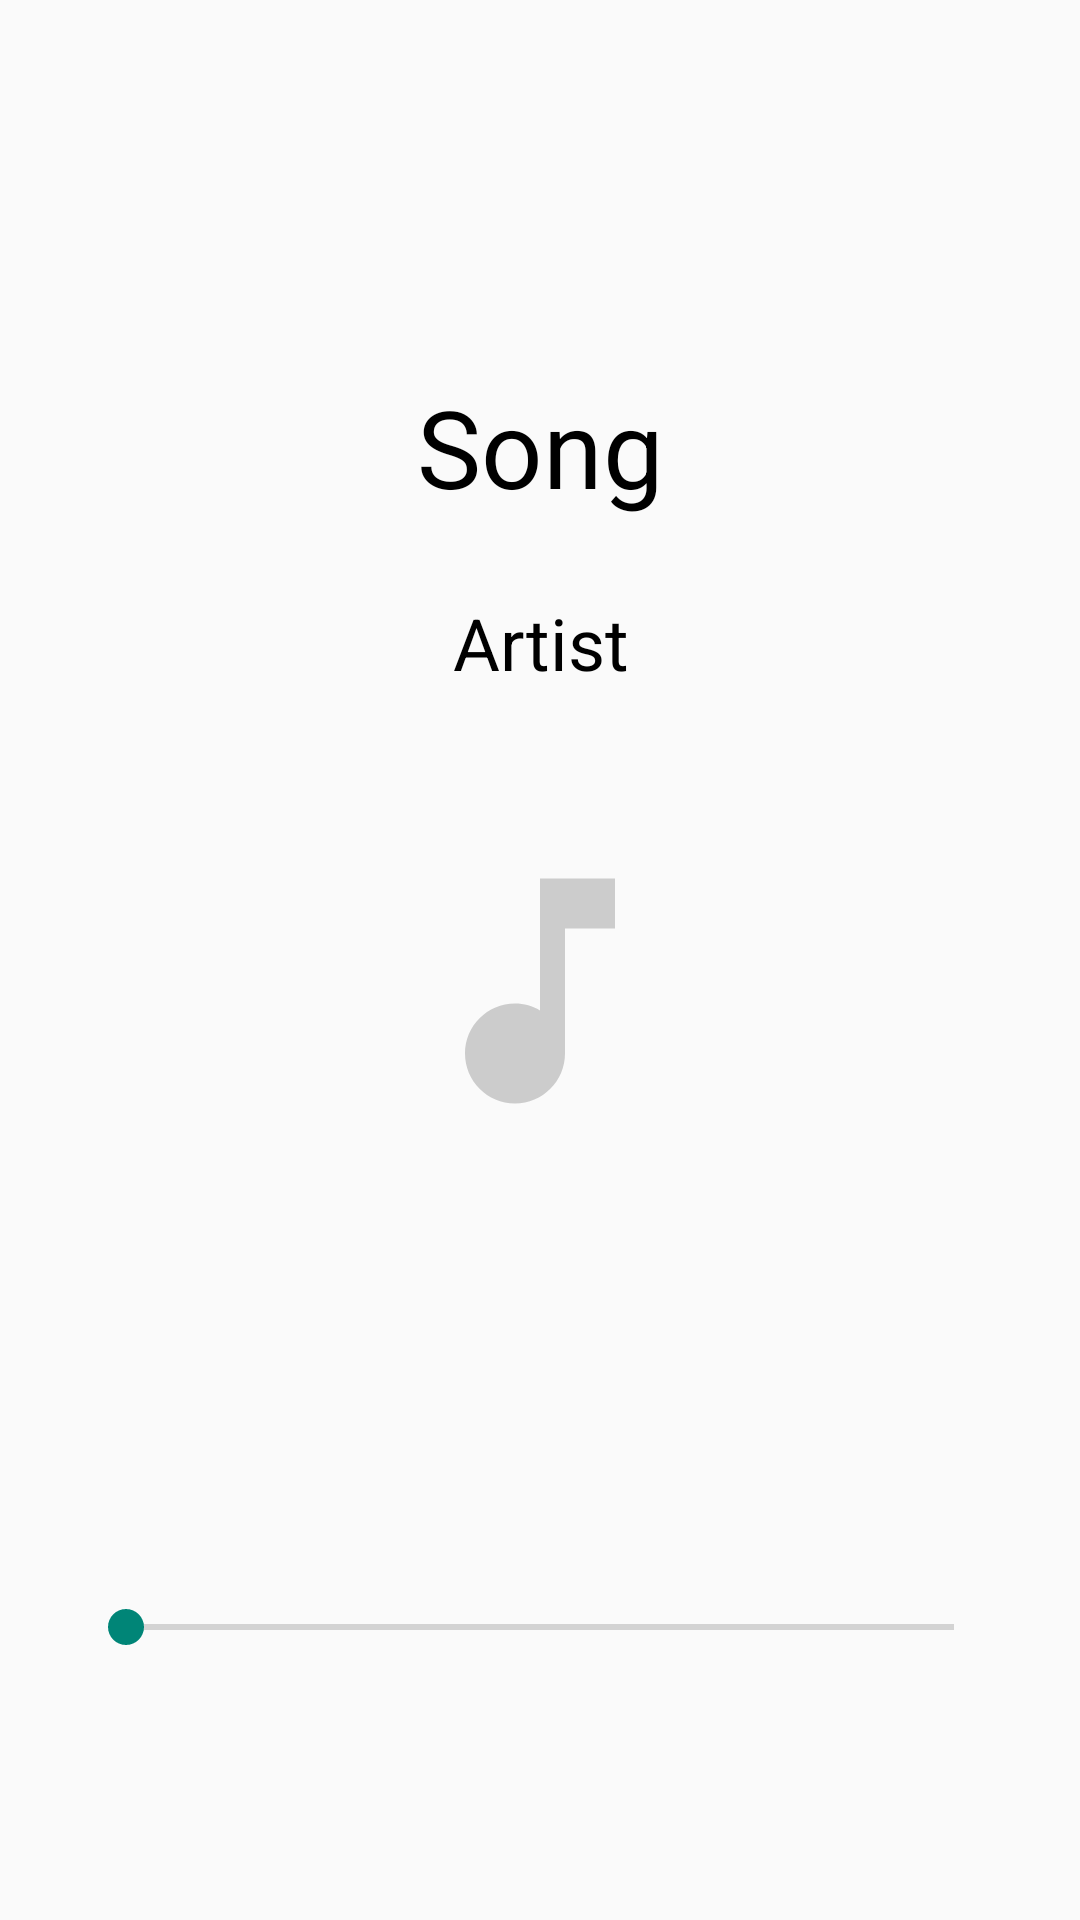

Layout XML and referenced resources for this Android screen:
<!-- AndroidManifest.xml: activity theme PlayerTheme -->
<!-- res/layout/activity_player.xml -->
<?xml version="1.0" encoding="utf-8"?>
<ScrollView
    xmlns:android="http://schemas.android.com/apk/res/android"
    xmlns:app="http://schemas.android.com/apk/res-auto"
    xmlns:tools="http://schemas.android.com/tools"
    android:layout_width="match_parent"
    android:layout_height="match_parent">
    <android.support.constraint.ConstraintLayout
        android:layout_width="fill_parent"
        android:layout_height="wrap_content"
        android:layout_gravity="center"
        android:padding="10dp">
        <TextView
            android:id="@+id/song_title_text"
            android:layout_width="wrap_content"
            android:layout_height="wrap_content"
            android:text="Song"
            android:textAlignment="center"
            android:textAppearance="@style/songTitleTextPlayer"
            app:layout_constraintTop_toTopOf="parent"
            android:layout_marginTop="44dp"
            android:layout_marginRight="8dp"
            app:layout_constraintRight_toRightOf="parent"
            android:layout_marginLeft="8dp"
            app:layout_constraintLeft_toLeftOf="parent"
            android:layout_marginStart="8dp"
            android:layout_marginEnd="8dp" />
        <TextView
            android:id="@+id/artist_text"
            android:layout_width="wrap_content"
            android:layout_height="wrap_content"
            android:text="Artist"
            android:textAlignment="center"
            android:textAppearance="@style/songArtistTextPlayer"
            android:layout_marginTop="25dp"
            app:layout_constraintTop_toBottomOf="@+id/song_title_text"
            android:layout_marginRight="8dp"
            app:layout_constraintRight_toRightOf="parent"
            android:layout_marginLeft="8dp"
            app:layout_constraintLeft_toLeftOf="parent"
            android:layout_marginStart="8dp"
            android:layout_marginEnd="8dp" />
        <ImageView
            android:id="@+id/artwork"
            android:layout_width="100dp"
            android:layout_height="100dp"
            android:src="@drawable/ic_music_large"
            android:contentDescription="@string/artwork"
            android:layout_marginRight="8dp"
            app:layout_constraintRight_toRightOf="parent"
            android:layout_marginLeft="8dp"
            app:layout_constraintLeft_toLeftOf="parent"
            android:layout_marginTop="50dp"
            app:layout_constraintTop_toBottomOf="@+id/artist_text"
            android:layout_marginStart="8dp"
            android:layout_marginEnd="8dp" />
        <ToggleButton
            android:id="@+id/startstop_button"
            android:layout_width="wrap_content"
            android:layout_height="wrap_content"
            android:background="@drawable/play_button"
            android:layout_marginTop="45dp"
            app:layout_constraintTop_toBottomOf="@+id/artwork"
            android:layout_marginRight="8dp"
            app:layout_constraintRight_toRightOf="parent"
            android:layout_marginLeft="8dp"
            app:layout_constraintLeft_toLeftOf="parent"
            android:layout_marginStart="8dp"
            android:layout_marginEnd="8dp"
            android:visibility="invisible"
            android:text="@null"
            android:textOn="@null"
            android:textOff="@null"/>
        <SeekBar
            android:id="@+id/song_seekbar"
            android:layout_width="0dp"
            android:layout_height="wrap_content"
            android:layout_marginRight="16dp"
            app:layout_constraintRight_toRightOf="parent"
            android:layout_marginLeft="16dp"
            app:layout_constraintLeft_toLeftOf="parent"
            app:layout_constraintBottom_toBottomOf="parent"
            android:layout_marginBottom="8dp"
            android:layout_marginTop="8dp"
            app:layout_constraintTop_toBottomOf="@+id/startstop_button"
            app:layout_constraintVertical_bias="0.783"
            android:layout_marginStart="16dp"
            android:layout_marginEnd="16dp" />
        <ProgressBar
            android:id="@+id/busy_indicator"
            android:layout_width="wrap_content"
            android:layout_height="wrap_content"
            app:layout_constraintTop_toTopOf="@+id/startstop_button"
            android:layout_marginTop="8dp"
            app:layout_constraintBottom_toBottomOf="@+id/startstop_button"
            android:layout_marginBottom="8dp"
            android:layout_marginRight="8dp"
            app:layout_constraintRight_toRightOf="@+id/startstop_button"
            android:layout_marginLeft="8dp"
            app:layout_constraintLeft_toLeftOf="@+id/startstop_button">
        </ProgressBar>
    </android.support.constraint.ConstraintLayout>
</ScrollView>
<!-- resources referenced by this layout -->
<resources>
  <!-- drawable ic_music_large (drawable) -->
  <vector android:height="100dp" android:viewportHeight="24.0"
      android:viewportWidth="24.0" android:width="100dp" xmlns:android="http://schemas.android.com/apk/res/android">
      <path android:fillColor="#FFCCCCCC" android:pathData="M12,3v10.55c-0.59,-0.34 -1.27,-0.55 -2,-0.55 -2.21,0 -4,1.79 -4,4s1.79,4 4,4 4,-1.79 4,-4V7h4V3h-6z"/>
  </vector>
  <!-- drawable play_button (drawable) -->
  <?xml version="1.0" encoding="utf-8"?>
  <selector xmlns:android="http://schemas.android.com/apk/res/android">
      <item android:drawable="@drawable/ic_pause"
          android:state_checked="true" />
      <item android:drawable="@drawable/ic_play_arrow"
          android:state_checked="false"/>
  </selector>
  <string name="artwork">artwork</string>
  <style name="songArtistTextPlayer">
          <item name="android:fontFamily" tools:targetApi="jelly_bean">sans-serif</item>
          <item name="android:textSize">24sp</item>
      </style>
  <style name="songTitleTextPlayer">
          <item name="android:fontFamily" tools:targetApi="jelly_bean">sans-serif</item>
          <item name="android:textSize">36sp</item>
      </style>
  <style name="PlayerTheme" parent="Theme.AppCompat.Light.DarkActionBar">
          <item name="colorPrimary">@color/colorPrimary</item>
          <item name="colorPrimaryDark">@color/colorPrimaryDark</item>
      </style>
  <!-- drawable ic_pause (drawable) -->
  <vector android:height="100dp" android:viewportHeight="24.0"
      android:viewportWidth="24.0" android:width="100dp" xmlns:android="http://schemas.android.com/apk/res/android">
      <path android:fillColor="#009688" android:pathData="M6,19h4L10,5L6,5v14zM14,5v14h4L18,5h-4z"/>
  </vector>
  <!-- drawable ic_play_arrow (drawable) -->
  <vector android:height="100dp" android:viewportHeight="24.0"
      android:viewportWidth="24.0" android:width="100dp" xmlns:android="http://schemas.android.com/apk/res/android">
      <path android:fillColor="#009688" android:pathData="M8,5v14l11,-7z"/>
  </vector>
  <color name="colorPrimary"> #009688</color>
  <color name="colorPrimaryDark">#004d40</color>
</resources>
